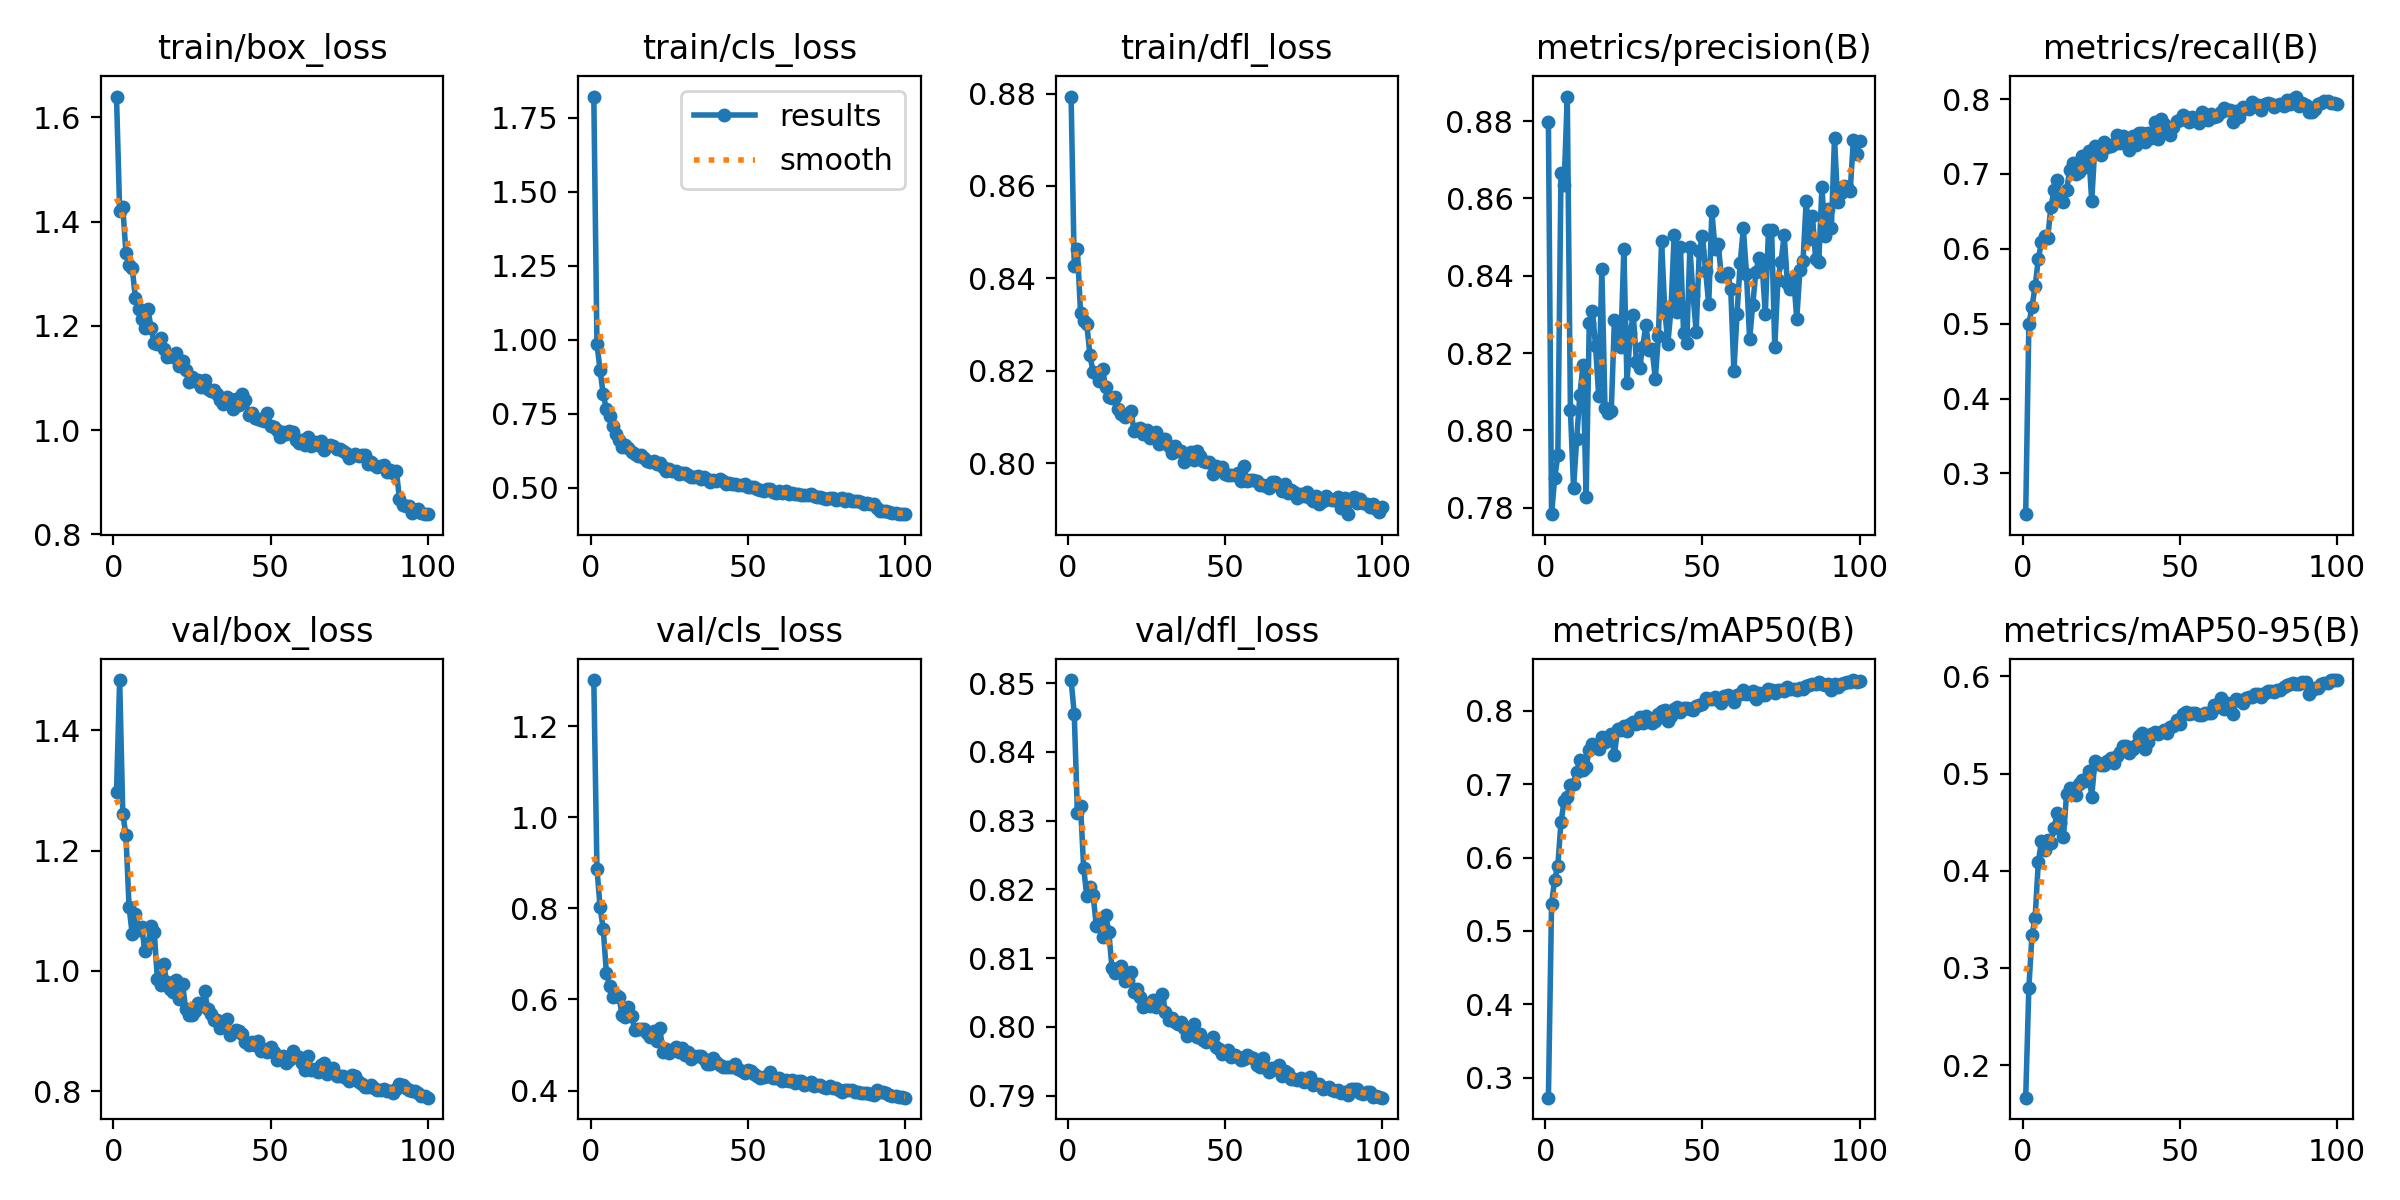

The file beside this chart, header and first rows:
epoch, train/box_loss, train/cls_loss, train/dfl_loss, metrics/precision(B), metrics/recall(B), metrics/mAP50(B), metrics/mAP50-95(B), val/box_loss, val/cls_loss, val/dfl_loss, lr/pg0, lr/pg1, lr/pg2
1, 1.64, 1.822, 0.8794, 0.8797, 0.2457, 0.2731, 0.1665, 1.298, 1.301, 0.8504, 0.0004132, 0.0004132, 0.0004132
2, 1.421, 0.9863, 0.8427, 0.7783, 0.4993, 0.537, 0.2797, 1.483, 0.887, 0.8455, 0.0008217, 0.0008217, 0.0008217
3, 1.427, 0.8968, 0.8464, 0.7876, 0.5228, 0.57, 0.3339, 1.261, 0.8023, 0.8312, 0.001222, 0.001222, 0.001222
4, 1.341, 0.8158, 0.8325, 0.7935, 0.5498, 0.5891, 0.3518, 1.225, 0.7545, 0.8322, 0.001213, 0.001213, 0.001213
5, 1.316, 0.7651, 0.8308, 0.8666, 0.5864, 0.6482, 0.4087, 1.106, 0.6588, 0.8231, 0.0012, 0.0012, 0.0012
6, 1.311, 0.7416, 0.83, 0.8635, 0.6088, 0.6766, 0.4304, 1.061, 0.6292, 0.819, 0.001188, 0.001188, 0.001188
7, 1.253, 0.7083, 0.8234, 0.8864, 0.617, 0.6824, 0.421, 1.094, 0.6047, 0.8204, 0.001176, 0.001176, 0.001176
8, 1.232, 0.6807, 0.8196, 0.8052, 0.6143, 0.6987, 0.4318, 1.069, 0.6103, 0.8192, 0.001163, 0.001163, 0.001163
9, 1.213, 0.6619, 0.8195, 0.7851, 0.6553, 0.7006, 0.4286, 1.073, 0.6053, 0.8147, 0.001151, 0.001151, 0.001151
10, 1.196, 0.637, 0.8178, 0.7978, 0.6785, 0.7164, 0.4435, 1.034, 0.5659, 0.8149, 0.001139, 0.001139, 0.001139
11, 1.233, 0.6456, 0.8203, 0.8091, 0.6913, 0.7326, 0.4595, 1.045, 0.5615, 0.813, 0.001126, 0.001126, 0.001126
12, 1.195, 0.6339, 0.8165, 0.8169, 0.6693, 0.7192, 0.4489, 1.075, 0.5829, 0.8162, 0.001114, 0.001114, 0.001114
13, 1.168, 0.6208, 0.8144, 0.7827, 0.6627, 0.7234, 0.4343, 1.065, 0.564, 0.8138, 0.001102, 0.001102, 0.001102
14, 1.166, 0.6125, 0.8141, 0.8279, 0.6784, 0.747, 0.4794, 0.9867, 0.5337, 0.8085, 0.001089, 0.001089, 0.001089
15, 1.177, 0.6076, 0.8143, 0.8309, 0.705, 0.7544, 0.4848, 0.9761, 0.5345, 0.8079, 0.001077, 0.001077, 0.001077
16, 1.156, 0.6099, 0.8118, 0.8218, 0.7151, 0.7506, 0.4795, 1.011, 0.5354, 0.8082, 0.001064, 0.001064, 0.001064
17, 1.14, 0.6005, 0.8107, 0.8088, 0.6994, 0.7479, 0.4775, 0.9809, 0.5356, 0.8089, 0.001052, 0.001052, 0.001052
18, 1.142, 0.5921, 0.81, 0.8416, 0.7031, 0.7637, 0.4895, 0.9705, 0.5273, 0.8066, 0.00104, 0.00104, 0.00104
19, 1.14, 0.5883, 0.8107, 0.8057, 0.7242, 0.7576, 0.4933, 0.9659, 0.5167, 0.8069, 0.001027, 0.001027, 0.001027
20, 1.147, 0.5895, 0.8114, 0.8046, 0.7087, 0.7634, 0.4921, 0.9848, 0.5308, 0.8079, 0.001015, 0.001015, 0.001015
21, 1.124, 0.5815, 0.807, 0.8051, 0.7306, 0.7679, 0.5023, 0.953, 0.5093, 0.805, 0.001002, 0.001002, 0.001002
22, 1.132, 0.5823, 0.8074, 0.8286, 0.664, 0.7394, 0.4764, 0.9791, 0.5368, 0.8055, 0.0009901, 0.0009901, 0.0009901
23, 1.115, 0.5695, 0.8077, 0.8241, 0.7367, 0.7745, 0.5128, 0.9364, 0.4837, 0.8044, 0.0009778, 0.0009778, 0.0009778
24, 1.091, 0.5561, 0.8062, 0.8215, 0.728, 0.7739, 0.5109, 0.9263, 0.4912, 0.8029, 0.0009654, 0.0009654, 0.0009654
25, 1.102, 0.5621, 0.8072, 0.8468, 0.7257, 0.7785, 0.5087, 0.9264, 0.4815, 0.8033, 0.000953, 0.000953, 0.000953
26, 1.094, 0.5575, 0.8055, 0.8122, 0.7433, 0.7717, 0.5087, 0.934, 0.4901, 0.803, 0.0009406, 0.0009406, 0.0009406
27, 1.095, 0.557, 0.8059, 0.8252, 0.7363, 0.7815, 0.5127, 0.9466, 0.4958, 0.8039, 0.0009283, 0.0009283, 0.0009283
28, 1.083, 0.5466, 0.8068, 0.8298, 0.7374, 0.7841, 0.5159, 0.9415, 0.4842, 0.8029, 0.0009159, 0.0009159, 0.0009159
29, 1.096, 0.5494, 0.8041, 0.8176, 0.7404, 0.7821, 0.5112, 0.9671, 0.4933, 0.8041, 0.0009035, 0.0009035, 0.0009035
30, 1.079, 0.5491, 0.8053, 0.8162, 0.7523, 0.7913, 0.5183, 0.9368, 0.4784, 0.8048, 0.0008911, 0.0008911, 0.0008911
31, 1.074, 0.5442, 0.8053, 0.8215, 0.7417, 0.7834, 0.5222, 0.9282, 0.4843, 0.8022, 0.0008787, 0.0008787, 0.0008787
32, 1.078, 0.5373, 0.8037, 0.8273, 0.7504, 0.7927, 0.528, 0.9183, 0.4683, 0.801, 0.0008664, 0.0008664, 0.0008664
33, 1.07, 0.5369, 0.8023, 0.8207, 0.7482, 0.7878, 0.5281, 0.9192, 0.4758, 0.8012, 0.000854, 0.000854, 0.000854
34, 1.057, 0.5402, 0.8038, 0.821, 0.7323, 0.7837, 0.5215, 0.9051, 0.4764, 0.8006, 0.0008416, 0.0008416, 0.0008416
35, 1.051, 0.5302, 0.8027, 0.8133, 0.7501, 0.7859, 0.5256, 0.9113, 0.4755, 0.8004, 0.0008293, 0.0008293, 0.0008293
36, 1.064, 0.538, 0.8027, 0.8245, 0.739, 0.7949, 0.5292, 0.9197, 0.4702, 0.8008, 0.0008169, 0.0008169, 0.0008169
37, 1.06, 0.5281, 0.8003, 0.849, 0.7548, 0.799, 0.5386, 0.8929, 0.4573, 0.7998, 0.0008045, 0.0008045, 0.0008045
38, 1.041, 0.5211, 0.8016, 0.8312, 0.7548, 0.801, 0.542, 0.8991, 0.4589, 0.7986, 0.0007921, 0.0007921, 0.0007921
39, 1.06, 0.5273, 0.8024, 0.8225, 0.7423, 0.7856, 0.5255, 0.9017, 0.4716, 0.7989, 0.0007797, 0.0007797, 0.0007797
40, 1.048, 0.5234, 0.8007, 0.8314, 0.7547, 0.7926, 0.5324, 0.9011, 0.462, 0.8005, 0.0007674, 0.0007674, 0.0007674
41, 1.069, 0.53, 0.8027, 0.8505, 0.7487, 0.8016, 0.5405, 0.896, 0.4568, 0.7985, 0.000755, 0.000755, 0.000755
42, 1.059, 0.5218, 0.8016, 0.8306, 0.7692, 0.8054, 0.5428, 0.8827, 0.4522, 0.799, 0.0007426, 0.0007426, 0.0007426
43, 1.029, 0.5134, 0.8005, 0.8474, 0.7473, 0.7984, 0.541, 0.8767, 0.4525, 0.7981, 0.0007302, 0.0007302, 0.0007302
44, 1.033, 0.5155, 0.8004, 0.8251, 0.7736, 0.8033, 0.5433, 0.8816, 0.4508, 0.7977, 0.0007179, 0.0007179, 0.0007179
45, 1.024, 0.514, 0.8002, 0.8226, 0.7668, 0.8035, 0.5452, 0.8763, 0.4527, 0.7979, 0.0007055, 0.0007055, 0.0007055
46, 1.022, 0.5136, 0.7976, 0.8473, 0.7547, 0.8018, 0.5415, 0.883, 0.4582, 0.7985, 0.0006931, 0.0006931, 0.0006931
47, 1.019, 0.5095, 0.7994, 0.835, 0.7527, 0.8011, 0.5484, 0.8677, 0.4475, 0.7971, 0.0006808, 0.0006808, 0.0006808
48, 1.018, 0.5084, 0.7988, 0.8255, 0.7631, 0.8059, 0.5489, 0.8697, 0.4431, 0.7968, 0.0006684, 0.0006684, 0.0006684
49, 1.033, 0.5118, 0.7991, 0.8464, 0.7705, 0.8082, 0.5552, 0.8656, 0.4394, 0.7961, 0.000656, 0.000656, 0.000656
50, 1.009, 0.5013, 0.7977, 0.8503, 0.7725, 0.8094, 0.5506, 0.8744, 0.4446, 0.7962, 0.0006436, 0.0006436, 0.0006436
51, 1.007, 0.5018, 0.7974, 0.8413, 0.7791, 0.8169, 0.5617, 0.8662, 0.4429, 0.7967, 0.0006312, 0.0006312, 0.0006312
52, 1.001, 0.5014, 0.7973, 0.8326, 0.7759, 0.8164, 0.5636, 0.8526, 0.4366, 0.7957, 0.0006189, 0.0006189, 0.0006189
53, 0.9878, 0.4945, 0.7974, 0.8567, 0.7697, 0.8157, 0.561, 0.8551, 0.431, 0.7959, 0.0006065, 0.0006065, 0.0006065
54, 0.9967, 0.4927, 0.7978, 0.847, 0.7755, 0.8186, 0.562, 0.8581, 0.4285, 0.7956, 0.0005941, 0.0005941, 0.0005941
55, 0.9924, 0.4896, 0.7961, 0.8482, 0.7741, 0.8137, 0.5625, 0.8472, 0.4292, 0.7952, 0.0005818, 0.0005818, 0.0005818
56, 0.999, 0.4953, 0.7993, 0.8399, 0.7682, 0.8109, 0.5603, 0.8524, 0.4312, 0.7954, 0.0005694, 0.0005694, 0.0005694
57, 0.9973, 0.495, 0.7961, 0.8398, 0.783, 0.8204, 0.56, 0.867, 0.44, 0.7958, 0.000557, 0.000557, 0.000557
58, 0.9815, 0.4843, 0.7964, 0.8408, 0.7731, 0.821, 0.5626, 0.8575, 0.4268, 0.7956, 0.0005446, 0.0005446, 0.0005446
59, 0.9762, 0.4834, 0.7964, 0.8365, 0.7719, 0.8188, 0.5626, 0.8569, 0.4273, 0.7955, 0.0005322, 0.0005322, 0.0005322
60, 0.9802, 0.4877, 0.7961, 0.8153, 0.7805, 0.8114, 0.5622, 0.8479, 0.4274, 0.7944, 0.0005199, 0.0005199, 0.0005199
... 40 more rows
